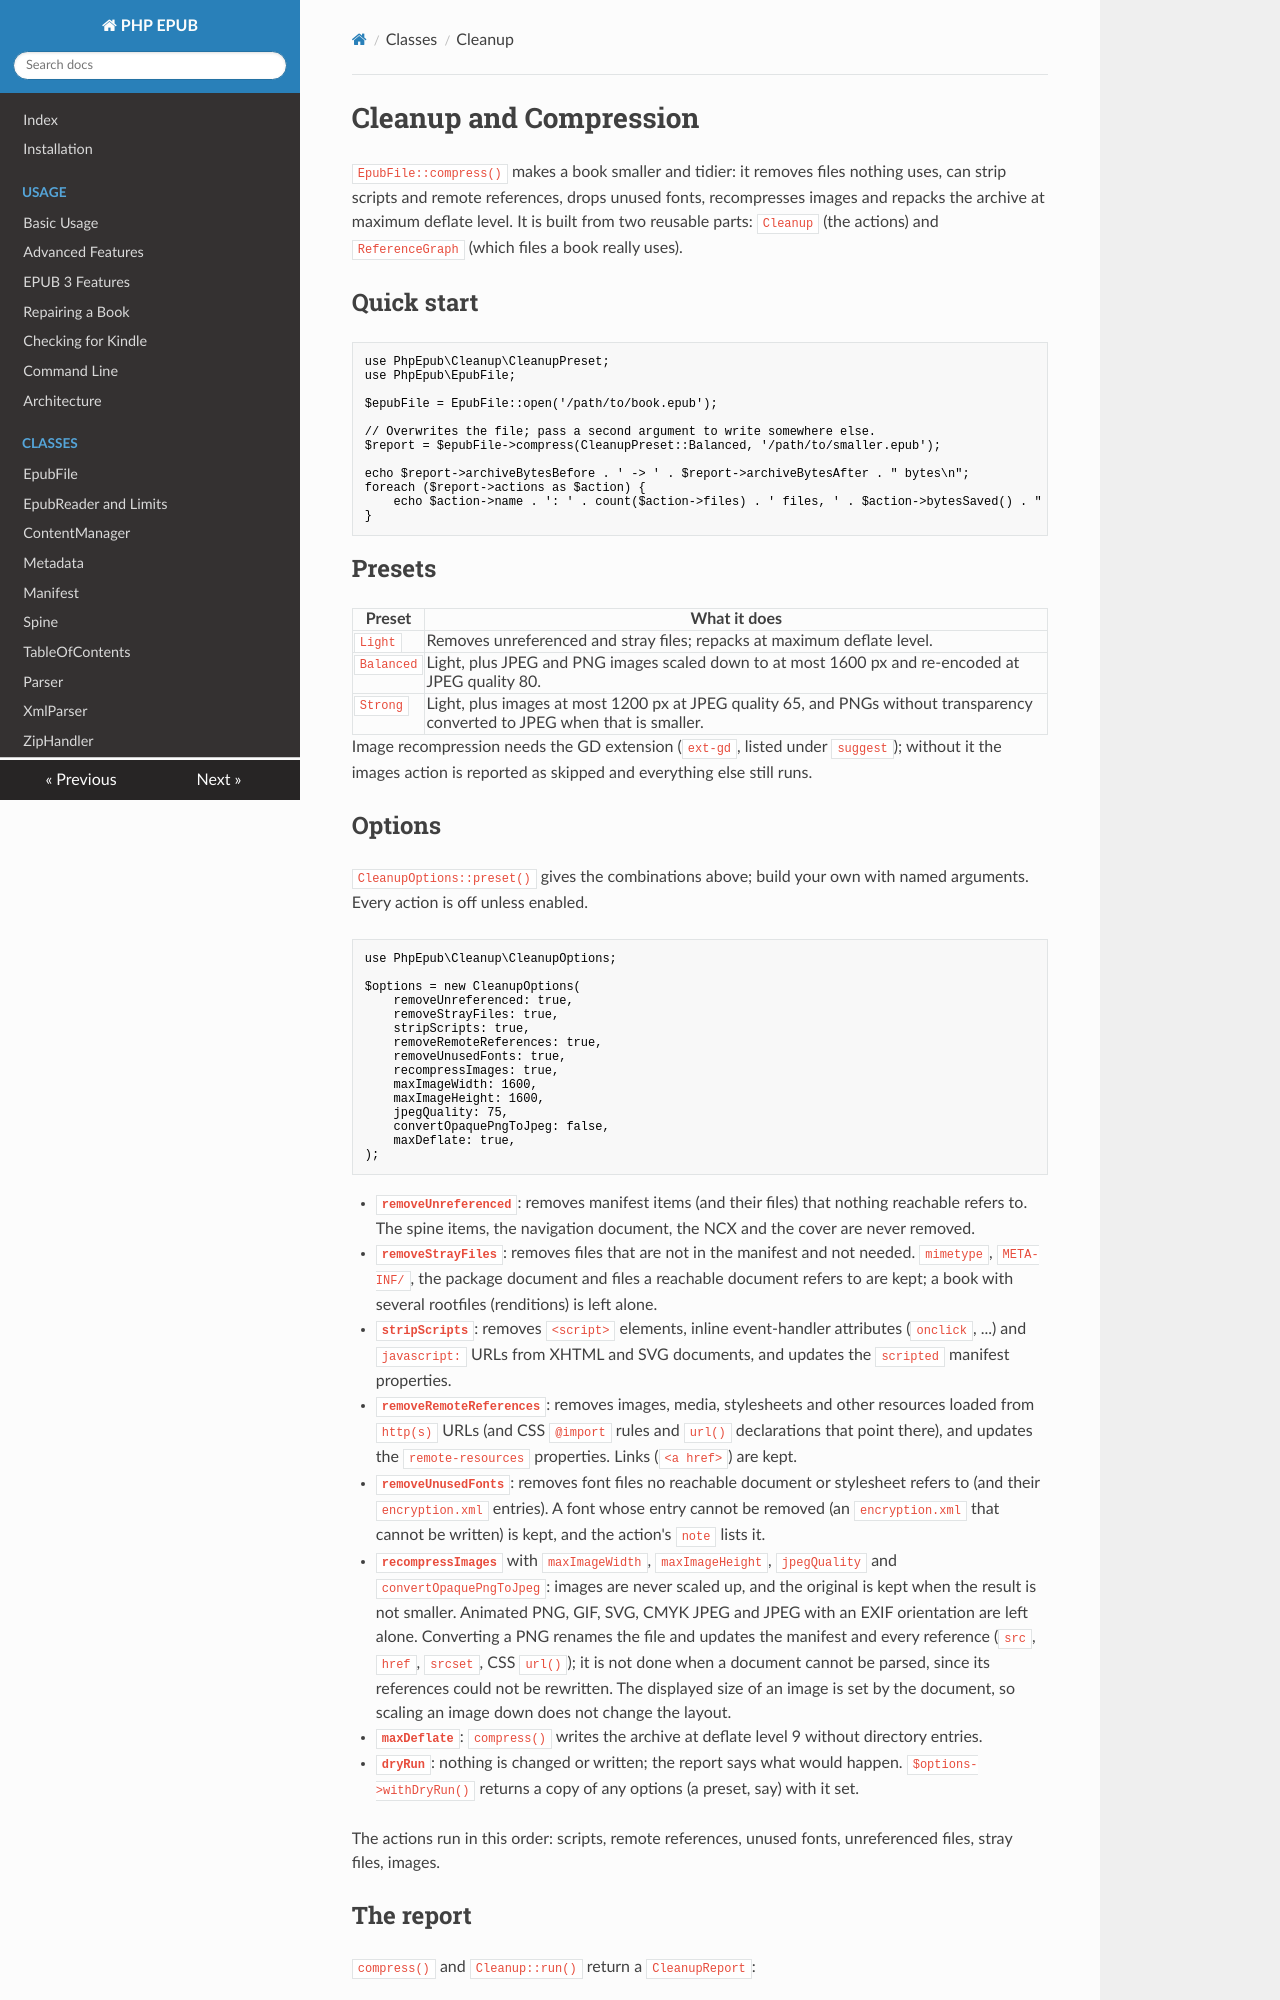

repository: indy2kro/php-epub · page: cleanup/index.html · generator: mkdocs

# Cleanup and Compression

`EpubFile::compress()` makes a book smaller and tidier: it removes files nothing uses, can strip scripts and remote references, drops unused fonts, recompresses images and repacks the archive at maximum deflate level. It is built from two reusable parts: `Cleanup` (the actions) and `ReferenceGraph` (which files a book really uses).

## Quick start

```php
use PhpEpub\Cleanup\CleanupPreset;
use PhpEpub\EpubFile;

$epubFile = EpubFile::open('/path/to/book.epub');

// Overwrites the file; pass a second argument to write somewhere else.
$report = $epubFile->compress(CleanupPreset::Balanced, '/path/to/smaller.epub');

echo $report->archiveBytesBefore . ' -> ' . $report->archiveBytesAfter . " bytes\n";
foreach ($report->actions as $action) {
    echo $action->name . ': ' . count($action->files) . ' files, ' . $action->bytesSaved() . " bytes saved\n";
}
```

## Presets

| Preset | What it does |
| --- | --- |
| `Light` | Removes unreferenced and stray files; repacks at maximum deflate level. |
| `Balanced` | Light, plus JPEG and PNG images scaled down to at most 1600 px and re-encoded at JPEG quality 80. |
| `Strong` | Light, plus images at most 1200 px at JPEG quality 65, and PNGs without transparency converted to JPEG when that is smaller. |

Image recompression needs the GD extension (`ext-gd`, listed under `suggest`); without it the images action is reported as skipped and everything else still runs.

## Options

`CleanupOptions::preset()` gives the combinations above; build your own with named arguments. Every action is off unless enabled.

```php
use PhpEpub\Cleanup\CleanupOptions;

$options = new CleanupOptions(
    removeUnreferenced: true,
    removeStrayFiles: true,
    stripScripts: true,
    removeRemoteReferences: true,
    removeUnusedFonts: true,
    recompressImages: true,
    maxImageWidth: 1600,
    maxImageHeight: 1600,
    jpegQuality: 75,
    convertOpaquePngToJpeg: false,
    maxDeflate: true,
);
```

- **`removeUnreferenced`**: removes manifest items (and their files) that nothing reachable refers to. The spine items, the navigation document, the NCX and the cover are never removed.
- **`removeStrayFiles`**: removes files that are not in the manifest and not needed. `mimetype`, `META-INF/`, the package document and files a reachable document refers to are kept; a book with several rootfiles (renditions) is left alone.
- **`stripScripts`**: removes `<script>` elements, inline event-handler attributes (`onclick`, ...) and `javascript:` URLs from XHTML and SVG documents, and updates the `scripted` manifest properties.
- **`removeRemoteReferences`**: removes images, media, stylesheets and other resources loaded from `http(s)` URLs (and CSS `@import` rules and `url()` declarations that point there), and updates the `remote-resources` properties. Links (`<a href>`) are kept.
- **`removeUnusedFonts`**: removes font files no reachable document or stylesheet refers to (and their `encryption.xml` entries). A font whose entry cannot be removed (an `encryption.xml` that cannot be written) is kept, and the action's `note` lists it.
- **`recompressImages`** with `maxImageWidth`, `maxImageHeight`, `jpegQuality` and `convertOpaquePngToJpeg`: images are never scaled up, and the original is kept when the result is not smaller. Animated PNG, GIF, SVG, CMYK JPEG and JPEG with an EXIF orientation are left alone. Converting a PNG renames the file and updates the manifest and every reference (`src`, `href`, `srcset`, CSS `url()`); it is not done when a document cannot be parsed, since its references could not be rewritten. The displayed size of an image is set by the document, so scaling an image down does not change the layout.
- **`maxDeflate`**: `compress()` writes the archive at deflate level 9 without directory entries.
- **`dryRun`**: nothing is changed or written; the report says what would happen. `$options->withDryRun()` returns a copy of any options (a preset, say) with it set.

The actions run in this order: scripts, remote references, unused fonts, unreferenced files, stray files, images.
